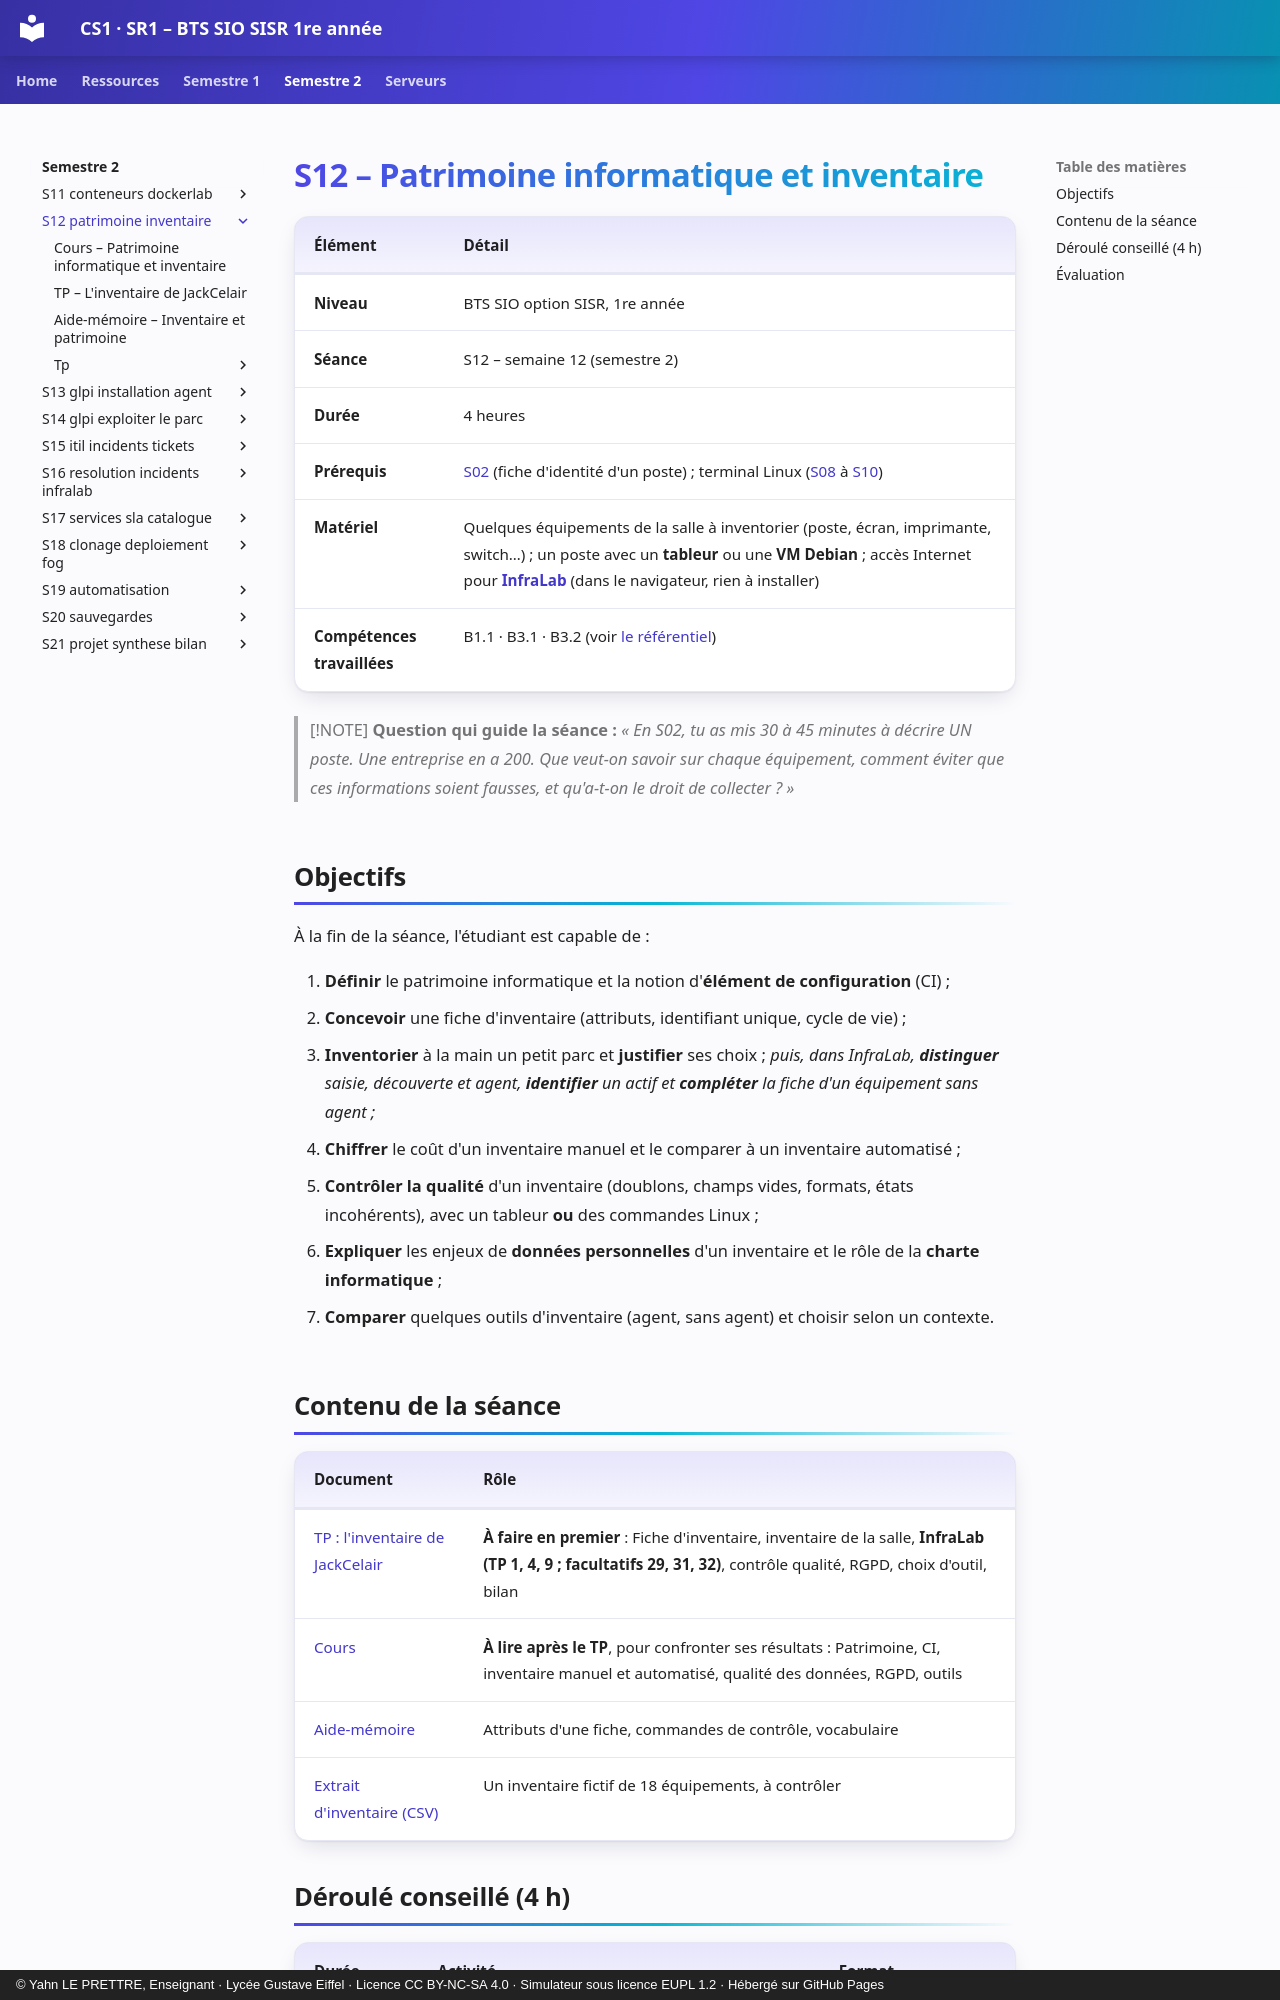

repository: YahnLP/BTS-SIO1-gustave-eiffel · page: semestre-2/S12-patrimoine-inventaire/index.html · generator: mkdocs · copyright: © Yahn LE PRETTRE, Enseignant · Lycée Gustave Eiffel · Licence CC BY-NC-SA 4.0 · Simulateur sous licence EUPL 1.2 · Hébergé sur GitHub Pages

# S12 – Patrimoine informatique et inventaire

| Élément | Détail |
|---|---|
| **Niveau** | BTS SIO option SISR, 1re année |
| **Séance** | S12 – semaine 12 (semestre 2) |
| **Durée** | 4 heures |
| **Prérequis** | [S02](../../semestre-1/S02-unites-debits-poste/README.md) (fiche d'identité d'un poste) ; terminal Linux ([S08](../../semestre-1/S08-terminal-commandes-de-base/README.md) à [S10](../../semestre-1/S10-paquets-scripts-bash/README.md)) |
| **Matériel** | Quelques équipements de la salle à inventorier (poste, écran, imprimante, switch…) ; un poste avec un **tableur** ou une **VM Debian** ; accès Internet pour **[InfraLab](https://yahnlp.github.io/InfraLab/)** (dans le navigateur, rien à installer) |
| **Compétences travaillées** | B1.1 · B3.1 · B3.2 (voir [le référentiel](../../ressources/referentiel.md)) |

> [!NOTE]
> **Question qui guide la séance :** *« En S02, tu as mis 30 à 45 minutes à décrire UN poste. Une entreprise en a 200. Que veut-on savoir sur chaque équipement, comment éviter que ces informations soient fausses, et qu'a-t-on le droit de collecter ? »*

## Objectifs

À la fin de la séance, l'étudiant est capable de :

1. **Définir** le patrimoine informatique et la notion d'**élément de configuration** (CI) ;
2. **Concevoir** une fiche d'inventaire (attributs, identifiant unique, cycle de vie) ;
3. **Inventorier** à la main un petit parc et **justifier** ses choix ;
   *puis, dans InfraLab, **distinguer** saisie, découverte et agent, **identifier** un actif et **compléter** la fiche d'un équipement sans agent ;*
4. **Chiffrer** le coût d'un inventaire manuel et le comparer à un inventaire automatisé ;
5. **Contrôler la qualité** d'un inventaire (doublons, champs vides, formats, états incohérents), avec un tableur **ou** des commandes Linux ;
6. **Expliquer** les enjeux de **données personnelles** d'un inventaire et le rôle de la **charte informatique** ;
7. **Comparer** quelques outils d'inventaire (agent, sans agent) et choisir selon un contexte.

## Contenu de la séance

| Document | Rôle |
|---|---|
| [TP : l'inventaire de JackCelair](02-tp.md) | **À faire en premier** : Fiche d'inventaire, inventaire de la salle, **InfraLab (TP 1, 4, 9 ; facultatifs 29, 31, 32)**, contrôle qualité, RGPD, choix d'outil, bilan |
| [Cours](01-cours.md) | **À lire après le TP**, pour confronter ses résultats : Patrimoine, CI, inventaire manuel et automatisé, qualité des données, RGPD, outils |
| [Aide-mémoire](03-aide-memoire.md) | Attributs d'une fiche, commandes de contrôle, vocabulaire |
| [Extrait d'inventaire (CSV)](tp/inventaire-extrait.md) | Un inventaire fictif de 18 équipements, à contrôler |
